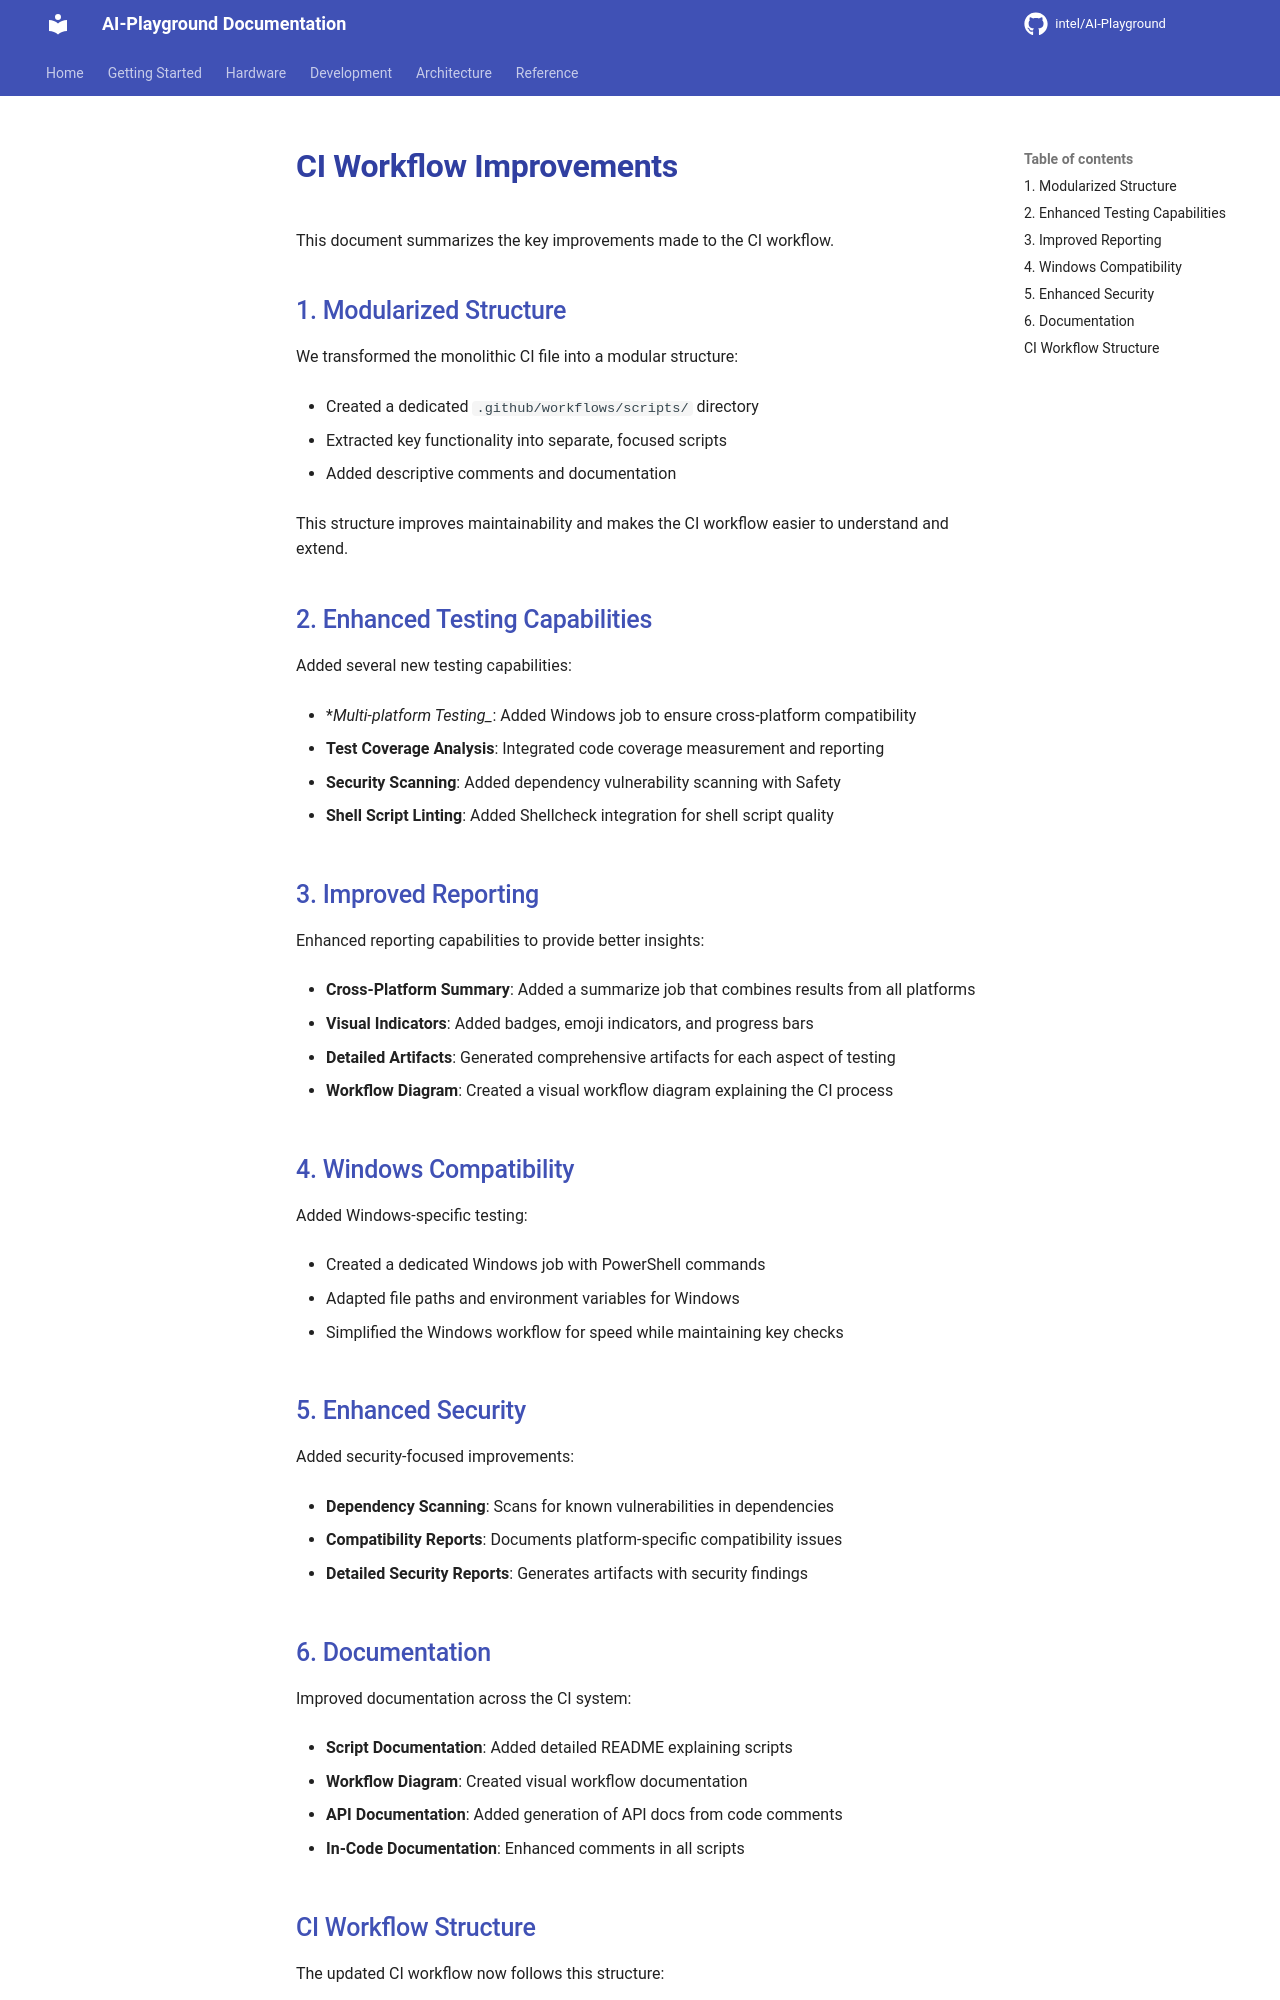

repository: zimm0140/AI-Playground · page: development/CI_IMPROVEMENTS/index.html · generator: mkdocs

# CI Workflow Improvements

This document summarizes the key improvements made to the CI workflow.

## 1. Modularized Structure

We transformed the monolithic CI file into a modular structure:

- Created a dedicated `.github/workflows/scripts/` directory
- Extracted key functionality into separate, focused scripts
- Added descriptive comments and documentation

This structure improves maintainability and makes the CI workflow easier to understand and extend.

## 2. Enhanced Testing Capabilities

Added several new testing capabilities:

- **Multi-platform Testing**: Added Windows job to ensure cross-platform compatibility
- **Test Coverage Analysis**: Integrated code coverage measurement and reporting
- **Security Scanning**: Added dependency vulnerability scanning with Safety
- **Shell Script Linting**: Added Shellcheck integration for shell script quality

## 3. Improved Reporting

Enhanced reporting capabilities to provide better insights:

- **Cross-Platform Summary**: Added a summarize job that combines results from all platforms
- **Visual Indicators**: Added badges, emoji indicators, and progress bars
- **Detailed Artifacts**: Generated comprehensive artifacts for each aspect of testing
- **Workflow Diagram**: Created a visual workflow diagram explaining the CI process

## 4. Windows Compatibility

Added Windows-specific testing:

- Created a dedicated Windows job with PowerShell commands
- Adapted file paths and environment variables for Windows
- Simplified the Windows workflow for speed while maintaining key checks

## 5. Enhanced Security

Added security-focused improvements:

- **Dependency Scanning**: Scans for known vulnerabilities in dependencies
- **Compatibility Reports**: Documents platform-specific compatibility issues
- **Detailed Security Reports**: Generates artifacts with security findings

## 6. Documentation

Improved documentation across the CI system:

- **Script Documentation**: Added detailed README explaining scripts
- **Workflow Diagram**: Created visual workflow documentation
- **API Documentation**: Added generation of API docs from code comments
- **In-Code Documentation**: Enhanced comments in all scripts
